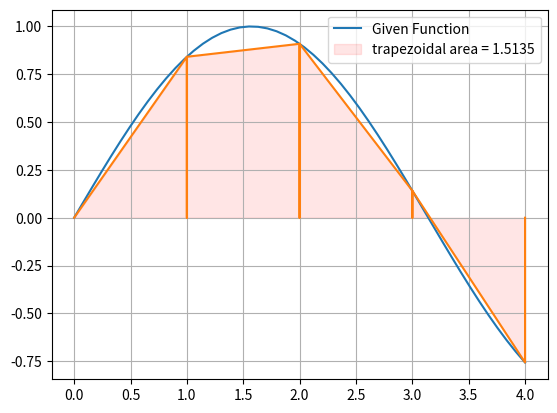

The script that saved this image:
#!/usr/bin/env python3
# -*- coding: utf-8 -*-
"""
Aim : Numerical Integration using Trapezoidal method.
[redacted]
[redacted]
Date: 23 Nov 2022
"""

#Importing necessary Dependencies.
import numpy as np
import matplotlib.pyplot as plt

#Initial Values
#Limits for integrations.
xmin=0
xmax=4
step_size=1
#Please select an step which divides xmax-xmin .  

#Function to integration over.
def fn(x):
    return np.sin(x)

#-------code--------#
#Function to solve the integration.
def trapezoidal_Int(func,xmin,xmax,step_size):    
    sum=0
    for i in np.arange(xmin+step_size,xmax+step_size,step_size):
        sum+=step_size/2*(func(i-step_size)+func(i))
    Integral=round(sum,4)
    
    return Integral

#Calling and solving the integral
Integral=trapezoidal_Int(fn,xmin,xmax,step_size)
#Printing the solution
print("Numerical Integration using Trapezoidal method = {0}".format(Integral))

#Below is just plot of the solution.
def trapezoidal_plot(func,xmin,xmax,step_size):
      
    plotx=[xmin]
    ploty=[func(xmin)]
    for i in np.arange(xmin+step_size,xmax+step_size,step_size):
        
        plotx.append(i-step_size)
        ploty.append(func(i-step_size))
        
        plotx.append(i)
        ploty.append(func(i))

        plotx.append(i)
        ploty.append(0)
    return plotx,ploty
plotx,ploty=trapezoidal_plot(fn,xmin,xmax,step_size)
xline=np.linspace(xmin,xmax)
plt.plot(xline,fn(xline),label="Given Function ") 
plt.plot(plotx,ploty)
plt.fill_between(plotx,ploty,color= "r",alpha= 0.1,label="trapezoidal area = {0}".format(Integral))
plt.legend()
plt.grid(True)
plt.show()

#---------------The-END--------------------------------------# 
